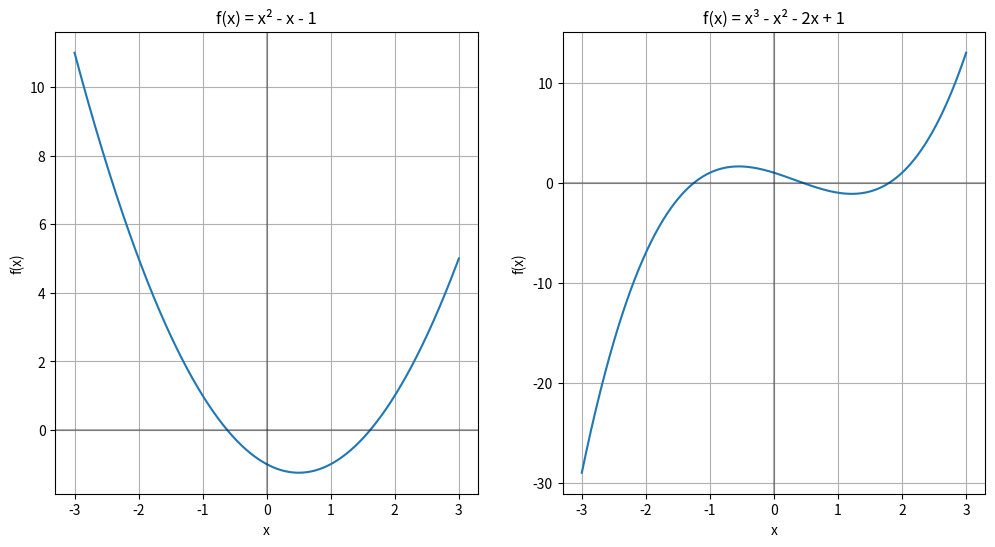
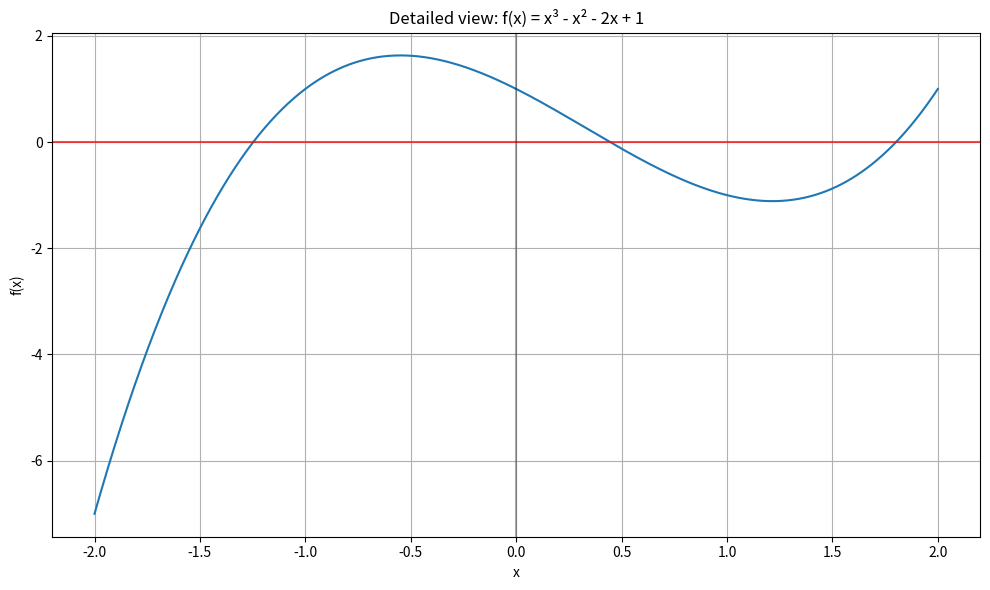

Write the Python code that produced these figures, in order.
import numpy as np
import matplotlib.pyplot as plt
from scipy.optimize import root as scipy_root  # Renamed to avoid conflict


# Define the functions
def f1(x):
    return x ** 2 - x - 1


def f2(x):
    return x ** 3 - x ** 2 - 2 * x + 1


# Derivatives for Newton-Raphson method
def df1(x):
    return 2 * x - 1


def df2(x):
    return 3 * x ** 2 - 2 * x - 2


# Bisection method implementation
def bisection(f, a, b, tol=1e-6, max_iter=100):
    """
    Find root of function f using the bisection method.

    Parameters:
    f: function - The function to find roots for
    a, b: float - The interval to search for roots
    tol: float - Tolerance (default: 1e-6)
    max_iter: int - Maximum number of iterations (default: 100)

    Returns:
    float - The root found
    int - Number of iterations performed
    """
    if f(a) * f(b) > 0:
        raise ValueError("Function must have opposite signs at interval endpoints")

    iter_count = 0
    while (b - a) > tol and iter_count < max_iter:
        c = (a + b) / 2
        if f(c) == 0:
            return c, iter_count
        elif f(a) * f(c) < 0:
            b = c
        else:
            a = c
        iter_count += 1

    return (a + b) / 2, iter_count


# Newton-Raphson method implementation
def newton_raphson(f, df, x0, tol=1e-6, max_iter=100):
    """
    Find root of function f using the Newton-Raphson method.

    Parameters:
    f: function - The function to find roots for
    df: function - The derivative of f
    x0: float - Initial guess
    tol: float - Tolerance (default: 1e-6)
    max_iter: int - Maximum number of iterations (default: 100)

    Returns:
    float - The root found
    int - Number of iterations performed
    """
    x = x0
    iter_count = 0

    while iter_count < max_iter:
        fx = f(x)
        if abs(fx) < tol:
            return x, iter_count

        dfx = df(x)
        if dfx == 0:
            raise ValueError("Derivative is zero, cannot continue")

        x_new = x - fx / dfx
        if abs(x_new - x) < tol:
            return x_new, iter_count

        x = x_new
        iter_count += 1

    return x, iter_count


# First, let's check the function values at various points to find proper intervals
print("Function values for f2:")
for x in np.linspace(-2, 2, 21):
    print(f"f2({x:.1f}) = {f2(x):.6f}")

# 1. Plot the functions to identify potential root locations
x = np.linspace(-3, 3, 1000)
y1 = f1(x)
y2 = f2(x)

plt.figure(figsize=(12, 6))

plt.subplot(1, 2, 1)
plt.plot(x, y1)
plt.grid(True)
plt.axhline(y=0, color='k', linestyle='-', alpha=0.3)
plt.axvline(x=0, color='k', linestyle='-', alpha=0.3)
plt.title("f(x) = x² - x - 1")
plt.xlabel("x")
plt.ylabel("f(x)")

plt.subplot(1, 2, 2)
plt.plot(x, y2)
plt.grid(True)
plt.axhline(y=0, color='k', linestyle='-', alpha=0.3)
plt.axvline(x=0, color='k', linestyle='-', alpha=0.3)
plt.title("f(x) = x³ - x² - 2x + 1")
plt.xlabel("x")
plt.ylabel("f(x)")

# Add more detailed plot for f2 around potential roots
plt.figure(figsize=(10, 6))
x_detailed = np.linspace(-2, 2, 1000)
y2_detailed = f2(x_detailed)
plt.plot(x_detailed, y2_detailed)
plt.grid(True)
plt.axhline(y=0, color='r', linestyle='-', alpha=0.7)
plt.axvline(x=0, color='k', linestyle='-', alpha=0.3)
plt.title("Detailed view: f(x) = x³ - x² - 2x + 1")
plt.xlabel("x")
plt.ylabel("f(x)")
plt.tight_layout()
plt.show()

# 2. Find roots using the Bisection method
print("\nBISECTION METHOD RESULTS:")
print("-" * 50)

# For f1(x) = x² - x - 1
print("Function 1: f(x) = x² - x - 1")
# From the plot, we can see there's a root around [1, 2]
root1_bisection, iterations = bisection(f1, 1, 2)
print(f"Root: {root1_bisection:.6f} (iterations: {iterations})")

# For f2(x) = x³ - x² - 2x + 1
print("\nFunction 2: f(x) = x³ - x² - 2x + 1")
# After examining the plot and values, use correct intervals
# From the function values above, we can see sign changes at:
# between -1.4 and -1.2 (negative to positive)
# between 0.4 and 0.6 (positive to negative)
# between 1.8 and 2.0 (negative to positive)
root2a_bisection, iterations_a = bisection(f2, -1.4, -1.2)
print(f"Root 1: {root2a_bisection:.6f} (iterations: {iterations_a})")

root2b_bisection, iterations_b = bisection(f2, 0.4, 0.6)
print(f"Root 2: {root2b_bisection:.6f} (iterations: {iterations_b})")

root2c_bisection, iterations_c = bisection(f2, 1.8, 2.0)
print(f"Root 3: {root2c_bisection:.6f} (iterations: {iterations_c})")

# 3. Find roots using the Newton-Raphson method
print("\nNEWTON-RAPHSON METHOD RESULTS:")
print("-" * 50)

# For f1(x) = x² - x - 1
print("Function 1: f(x) = x² - x - 1")
root1_newton, iterations = newton_raphson(f1, df1, 1.5)
print(f"Root: {root1_newton:.6f} (iterations: {iterations})")

# For f2(x) = x³ - x² - 2x + 1
print("\nFunction 2: f(x) = x³ - x² - 2x + 1")
# Try various starting points for Newton-Raphson
starting_points = [-1.5, 0.5, 1.5]
newton_roots = []

for start in starting_points:
    try:
        root_val, iterations = newton_raphson(f2, df2, start)
        print(f"Starting point {start}: Root = {root_val:.6f} (iterations: {iterations})")
        newton_roots.append(root_val)
    except ValueError as e:
        print(f"Starting point {start}: Error - {e}")

# 4. Verify with scipy.optimize.root (renamed to scipy_root)
print("\nVERIFICATION WITH SCIPY:")
print("-" * 50)

# For f1(x) = x² - x - 1
print("Function 1: f(x) = x² - x - 1")
scipy_result1 = scipy_root(f1, 1.5)
print(f"Root: {scipy_result1.x[0]:.6f} (converged: {scipy_result1.success})")

# For f2(x) = x³ - x² - 2x + 1
print("\nFunction 2: f(x) = x³ - x² - 2x + 1")
# Try multiple starting points
starting_points = [-1.5, 0.5, 1.5]
scipy_roots = []

for start in starting_points:
    result = scipy_root(f2, start)
    print(f"Starting point {start}: Root = {result.x[0]:.6f} (converged: {result.success})")
    if result.success:
        scipy_roots.append(result.x[0])

# 5. Summary and comparison
print("\nSUMMARY AND COMPARISON:")
print("-" * 50)

print("Function 1: f(x) = x² - x - 1")
print(f"Bisection method: {root1_bisection:.6f}")
print(f"Newton-Raphson method: {root1_newton:.6f}")
print(f"SciPy result: {scipy_result1.x[0]:.6f}")

print("\nFunction 2: f(x) = x³ - x² - 2x + 1")
print("Found roots (SciPy):")

# Group similar roots (with tolerance 1e-5)
unique_roots = []
for r in scipy_roots:
    is_new = True
    for existing in unique_roots:
        if abs(r - existing) < 1e-5:
            is_new = False
            break
    if is_new:
        unique_roots.append(r)

for i, r in enumerate(sorted(unique_roots)):
    print(f"Root {i+1}: {r:.6f} (f2(x) = {f2(r):.10f})")

# Additional verification - showing function values at found roots
print("\nFunction values at found roots:")
print(f"f1({root1_newton:.6f}) = {f1(root1_newton):.10f}")

for root_val in sorted(unique_roots):
    print(f"f2({root_val:.6f}) = {f2(root_val):.10f}")

# Perform an analytical check for cubic equation
print("\nAnalytical check for cubic equation:")
print("For a cubic equation ax³ + bx² + cx + d = 0")
print(f"Our equation is: 1x³ - 1x² - 2x + 1 = 0")
print("Using the np.roots function:")
cubic_coeffs = [1, -1, -2, 1]  # Coefficients of x³ - x² - 2x + 1
analytical_roots = np.roots(cubic_coeffs)
print("Analytical roots:")
for i, r in enumerate(analytical_roots):
    if np.isreal(r):
        r_real = np.real(r)
        print(f"Root {i+1}: {r_real:.6f} (f2(x) = {f2(r_real):.10f})")
    else:
        print(f"Root {i+1}: {r} (complex root)")